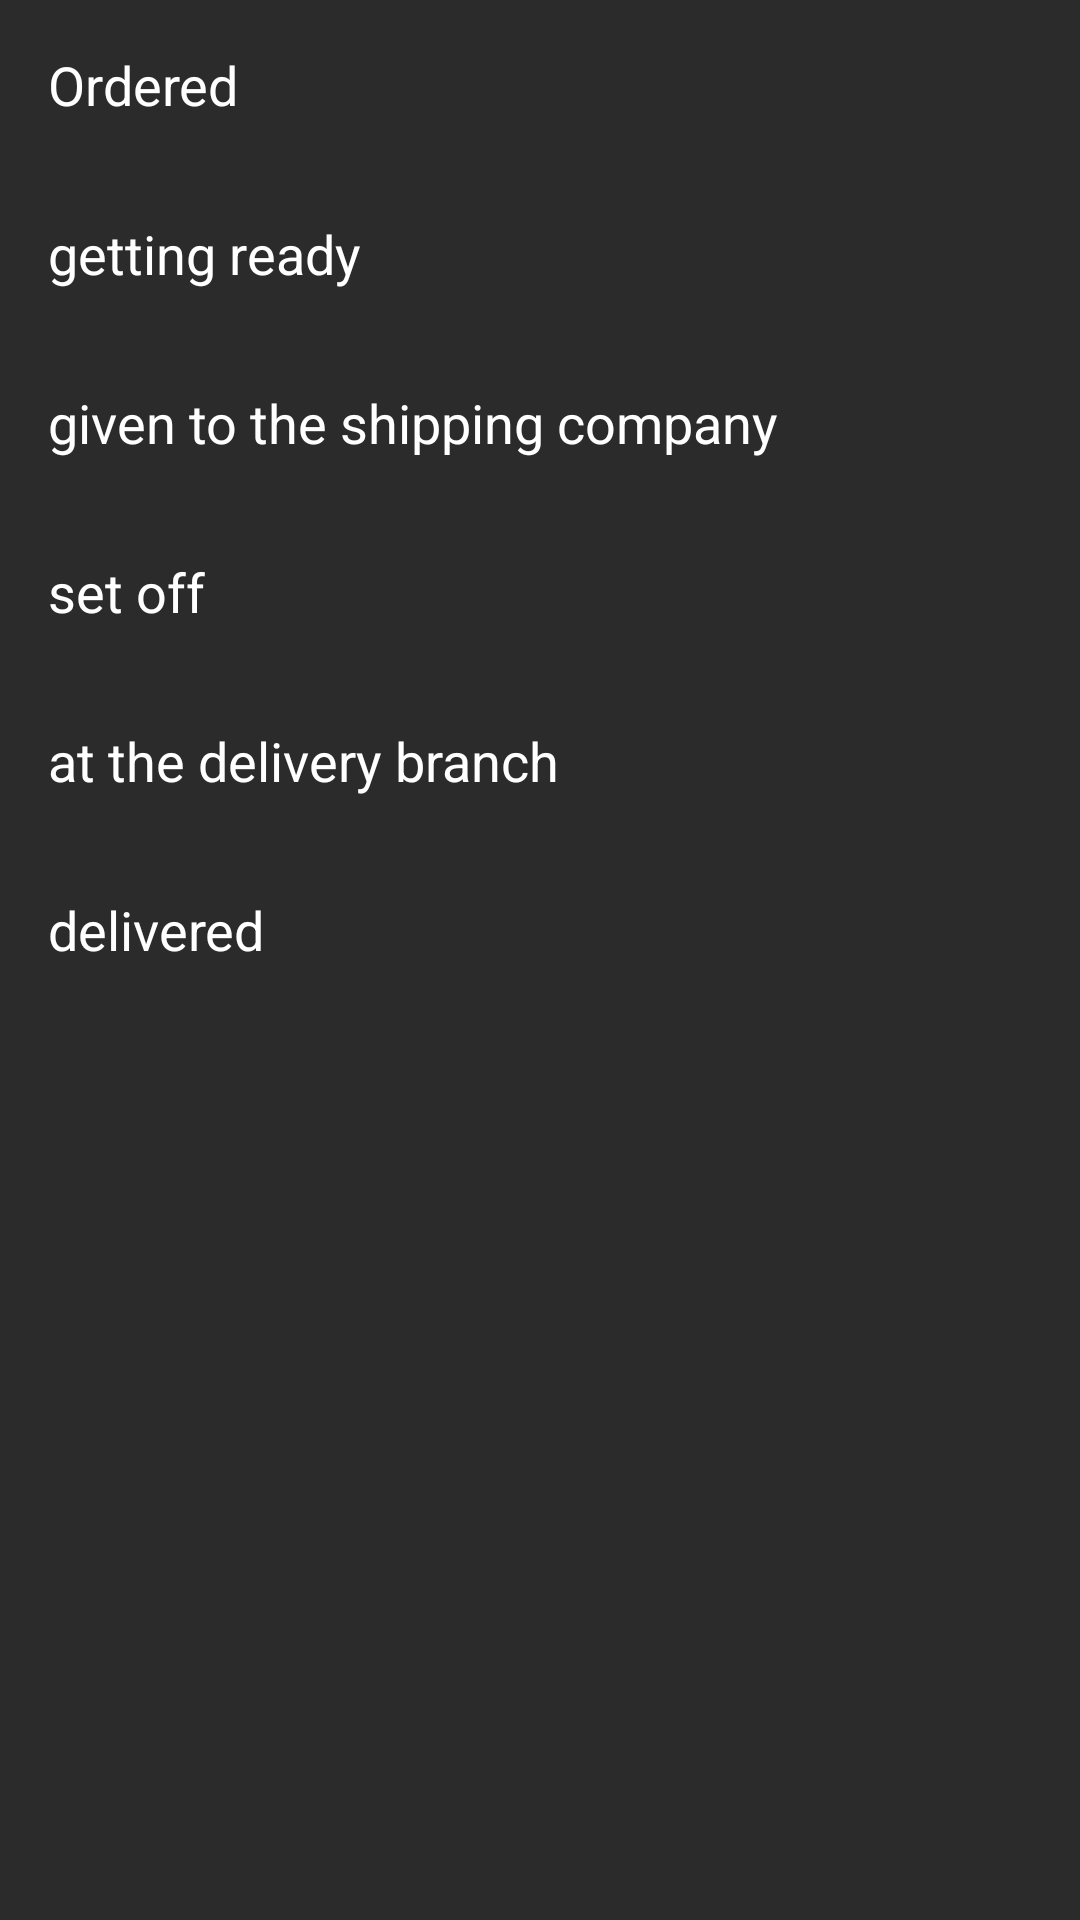

Here is an Android app screen rendered from its layout file. Give the layout XML and the strings, colors and styles it references.
<!-- AndroidManifest.xml: application theme Theme.ETicaret -->
<!-- res/layout/popup_change_status.xml -->
<?xml version="1.0" encoding="utf-8"?>
<LinearLayout xmlns:android="http://schemas.android.com/apk/res/android"
    android:layout_width="match_parent"
    android:layout_height="wrap_content"
    android:orientation="vertical"
    android:background="#2B2B2B">

    <TextView
        android:id="@+id/option1"
        android:layout_width="match_parent"
        android:layout_height="wrap_content"
        android:text="Ordered"
        android:textColor="@color/white"
        android:textSize="18sp"
        android:padding="16dp"/>

    <TextView
        android:id="@+id/option2"
        android:layout_width="match_parent"
        android:layout_height="wrap_content"
        android:text="getting ready"
        android:textColor="@color/white"
        android:textSize="18sp"
        android:padding="16dp"/>
    <TextView
        android:id="@+id/option3"
        android:layout_width="match_parent"
        android:layout_height="wrap_content"
        android:text="given to the shipping company"
        android:textColor="@color/white"
        android:textSize="18sp"
        android:padding="16dp"/>
    <TextView
        android:id="@+id/option4"
        android:layout_width="match_parent"
        android:layout_height="wrap_content"
        android:text="set off"
        android:textColor="@color/white"
        android:textSize="18sp"
        android:padding="16dp"/>
    <TextView
        android:id="@+id/option5"
        android:layout_width="match_parent"
        android:layout_height="wrap_content"
        android:text="at the delivery branch"
        android:textColor="@color/white"
        android:textSize="18sp"
        android:padding="16dp"/>
    <TextView
        android:id="@+id/option6"
        android:layout_width="match_parent"
        android:layout_height="wrap_content"
        android:text="delivered"
        android:textColor="@color/white"
        android:textSize="18sp"
        android:padding="16dp"/>
</LinearLayout>
<!-- resources referenced by this layout -->
<resources>
  <style name="Theme.ETicaret" parent="Theme.AppCompat.DayNight.NoActionBar">
          
          <item name="colorPrimary">@color/purple_500</item>
          <item name="colorPrimaryVariant">@color/purple_700</item>
          <item name="colorOnPrimary">@color/white</item>
          
          <item name="colorSecondary">@color/teal_200</item>
          <item name="colorSecondaryVariant">@color/teal_700</item>
          <item name="colorOnSecondary">@color/black</item>
          
          <item name="android:statusBarColor">?attr/colorPrimaryVariant</item>
          
      </style>
  <!-- not gathered from this repository: default colours our renderer supplied (Android Studio template values) -->
  <color name="purple_500">#FF6200EE</color>
  <color name="purple_700">#FF3700B3</color>
  <color name="teal_200">#FF03DAC5</color>
  <color name="teal_700">#FF018786</color>
  <color name="black">#FF000000</color>
  <color name="white">#FFFFFFFF</color>
</resources>
